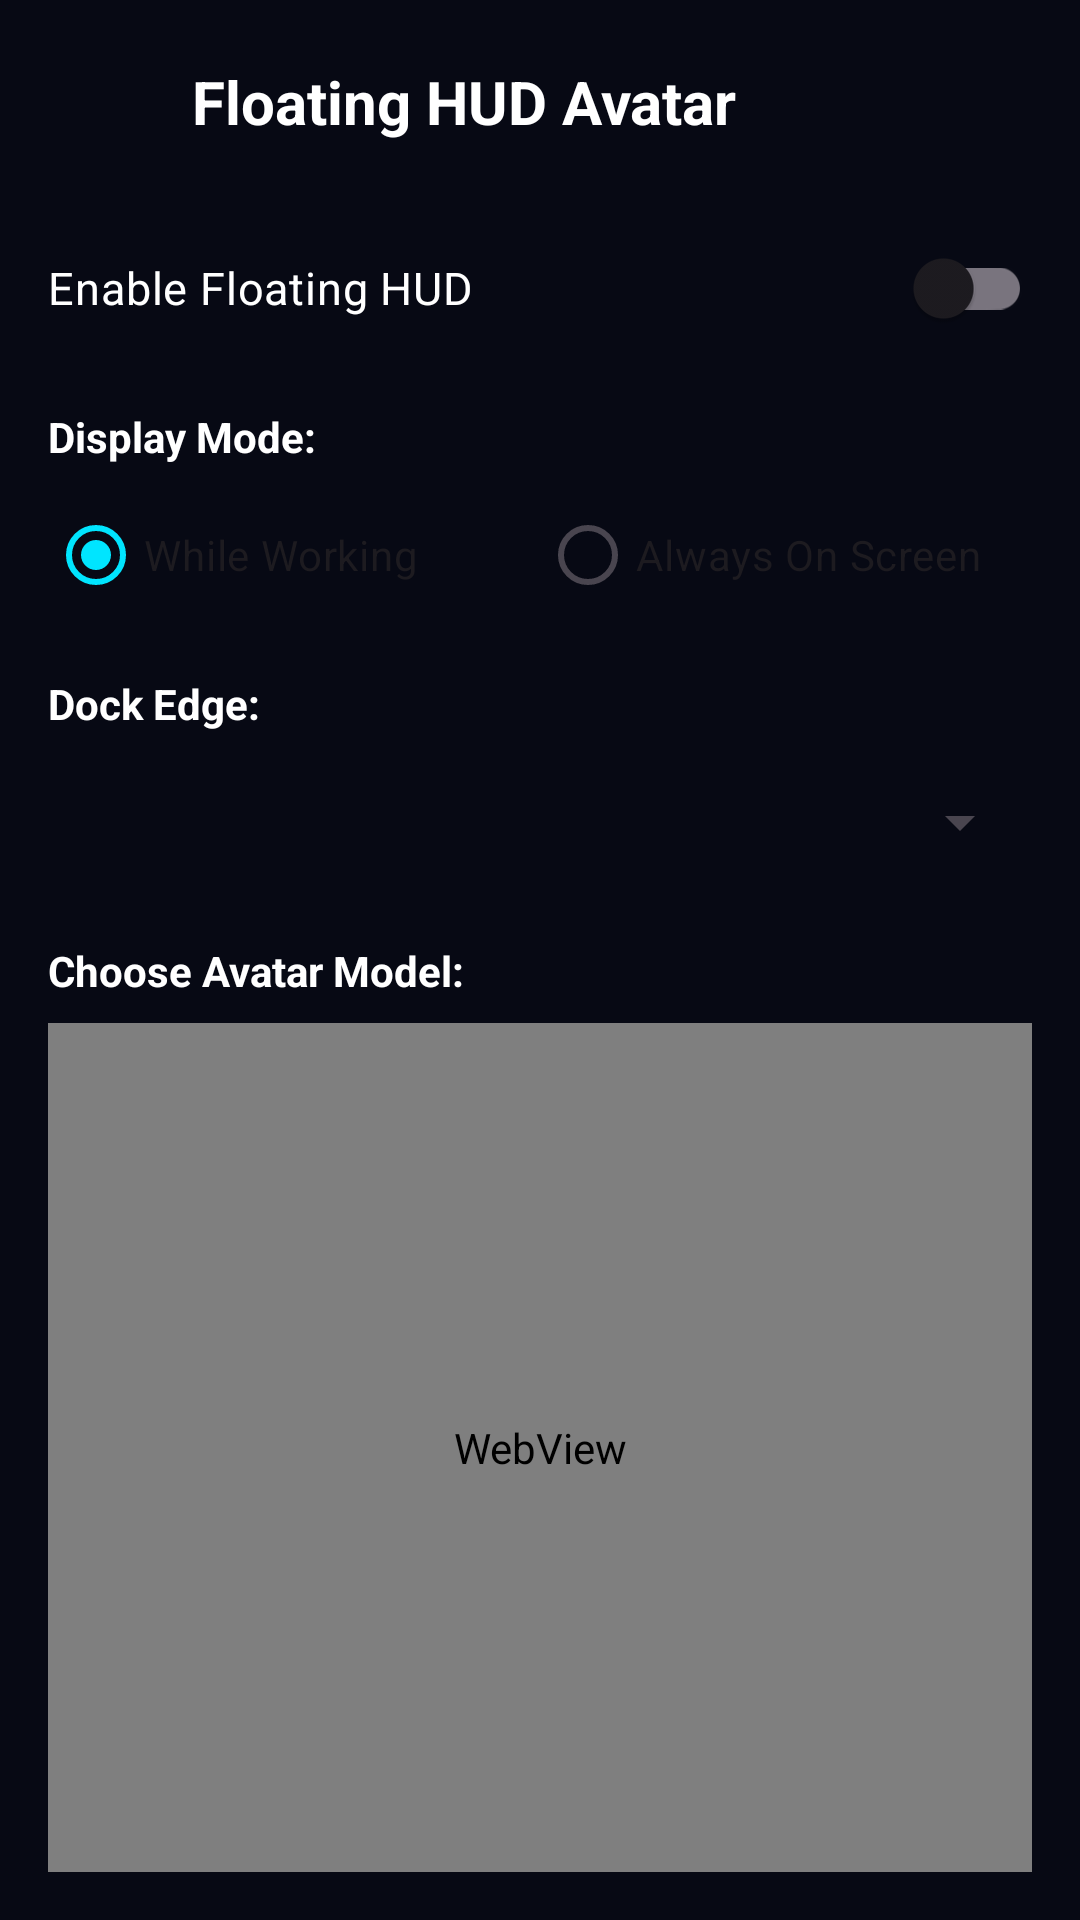

Here is an Android app screen rendered from its layout file. Give the layout XML and the strings, colors and styles it references.
<!-- AndroidManifest.xml: application theme Theme.JarvisAssistant -->
<!-- res/layout/activity_overlay_avatar.xml -->
<?xml version="1.0" encoding="utf-8"?>
<LinearLayout xmlns:android="http://schemas.android.com/apk/res/android"
    android:id="@+id/overlayAvatarRoot"
    android:layout_width="match_parent"
    android:layout_height="match_parent"
    android:orientation="vertical"
    android:background="?attr/themeBg"
    android:padding="16dp">

    
    <LinearLayout
        android:layout_width="match_parent"
        android:layout_height="wrap_content"
        android:orientation="horizontal"
        android:gravity="center_vertical">

        <ImageView
            android:id="@+id/btnBack"
            android:layout_width="36dp"
            android:layout_height="36dp"
            android:padding="6dp"
            android:src="@drawable/ic_back"
            android:contentDescription="Back" />

        <TextView
            android:layout_width="wrap_content"
            android:layout_height="wrap_content"
            android:layout_marginStart="12dp"
            android:text="Floating HUD Avatar"
            android:textColor="?attr/themeTextPrimary"
            android:textSize="20sp"
            android:textStyle="bold" />
    </LinearLayout>

    <androidx.appcompat.widget.SwitchCompat
        android:id="@+id/switchOverlayEnabled"
        android:layout_width="match_parent"
        android:layout_height="wrap_content"
        android:layout_marginTop="20dp"
        android:text="Enable Floating HUD"
        android:textColor="?attr/themeTextPrimary"
        android:textSize="15sp" />

    <TextView
        android:layout_width="wrap_content"
        android:layout_height="wrap_content"
        android:layout_marginTop="16dp"
        android:text="Display Mode:"
        android:textColor="?attr/themeTextPrimary"
        android:textSize="14sp"
        android:textStyle="bold" />

    <RadioGroup
        android:id="@+id/radioOverlayMode"
        android:layout_width="match_parent"
        android:layout_height="wrap_content"
        android:orientation="horizontal"
        android:layout_marginTop="6dp">

        <RadioButton
            android:id="@+id/rbOverlayWorking"
            android:layout_width="0dp"
            android:layout_height="wrap_content"
            android:layout_weight="1"
            android:text="While Working"
            android:checked="true" />

        <RadioButton
            android:id="@+id/rbOverlayAlways"
            android:layout_width="0dp"
            android:layout_height="wrap_content"
            android:layout_weight="1"
            android:text="Always On Screen" />
    </RadioGroup>

    <TextView
        android:layout_width="wrap_content"
        android:layout_height="wrap_content"
        android:layout_marginTop="16dp"
        android:text="Dock Edge:"
        android:textColor="?attr/themeTextPrimary"
        android:textSize="14sp"
        android:textStyle="bold" />

    <Spinner
        android:id="@+id/spinnerOverlayEdge"
        android:layout_width="match_parent"
        android:layout_height="48dp"
        android:layout_marginTop="6dp" />

    <TextView
        android:layout_width="wrap_content"
        android:layout_height="wrap_content"
        android:layout_marginTop="16dp"
        android:text="Choose Avatar Model:"
        android:textColor="?attr/themeTextPrimary"
        android:textSize="14sp"
        android:textStyle="bold" />

    <WebView
        android:id="@+id/avatarGallery"
        android:layout_width="match_parent"
        android:layout_height="0dp"
        android:layout_weight="1"
        android:layout_marginTop="8dp" />

</LinearLayout>
<!-- resources referenced by this layout -->
<resources>
  <style name="Theme.JarvisAssistant" parent="Theme.Material3.DayNight.NoActionBar">
          <item name="colorPrimary">@color/primary_cyan</item>
          <item name="colorSecondary">@color/accent_sapphire</item>
          <item name="android:statusBarColor">#070914</item>
          <item name="android:navigationBarColor">#070914</item>
  
          <item name="themeAccent">@color/primary_cyan</item>
          <item name="themeAccent1">@color/primary_cyan</item>
          <item name="themeAccent2">@color/accent_sapphire</item>
          <item name="themeAccentLight">#3300E5FF</item>
          <item name="themeBg">#070914</item>
          <item name="themeCardBg">#121829</item>
          <item name="themeCardBorder">#26324D</item>
          <item name="themeCardGlassStart">#261E293B</item>
          <item name="themeCardGlassEnd">#1A0F172A</item>
          <item name="themeChipBg">#1E293B</item>
          <item name="themeDockBg">#0F172A</item>
          <item name="themeDockBorder">#334155</item>
          <item name="themeDockGlassStart">#CC0F172A</item>
          <item name="themeDockGlassEnd">#E60A0F1D</item>
          <item name="themeGlowBlob1">#3300E5FF</item>
          <item name="themeGlowBlob2">#337C4DFF</item>
          <item name="themeGlowBlob3">#330A84FF</item>
          <item name="themeTextPrimary">@color/text_primary</item>
          <item name="themeTextSecondary">@color/text_secondary</item>
          <item name="themeTextMuted">@color/text_muted</item>
      </style>
  <color name="primary_cyan">#00E5FF</color>
  <color name="accent_sapphire">#0A84FF</color>
  <color name="text_primary">#FFFFFF</color>
  <color name="text_secondary">#B0BEC5</color>
  <color name="text_muted">#78909C</color>
</resources>
